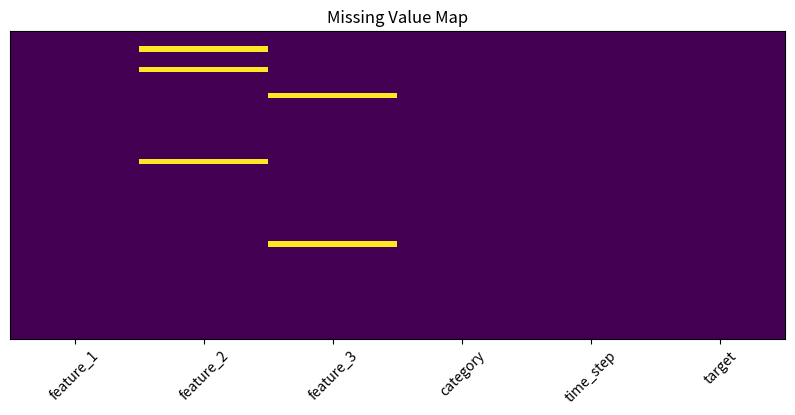
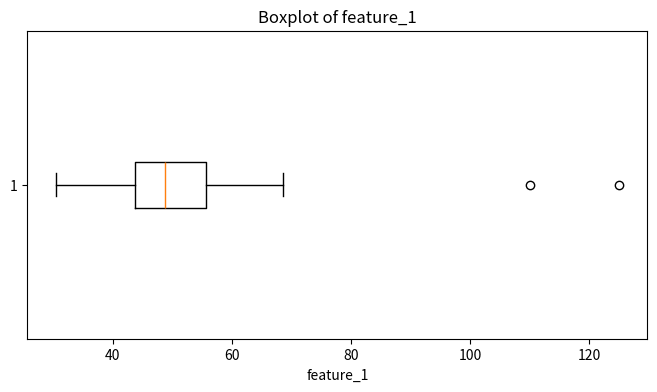
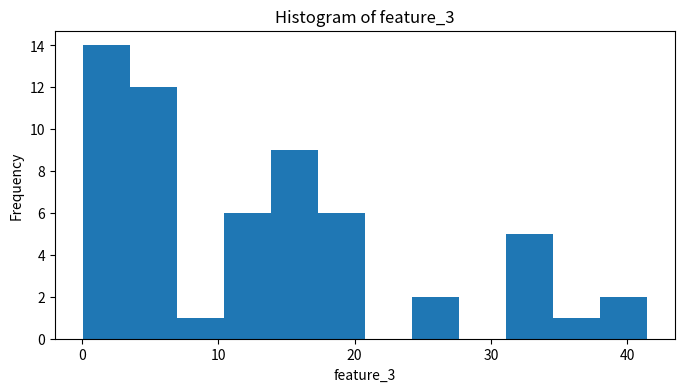
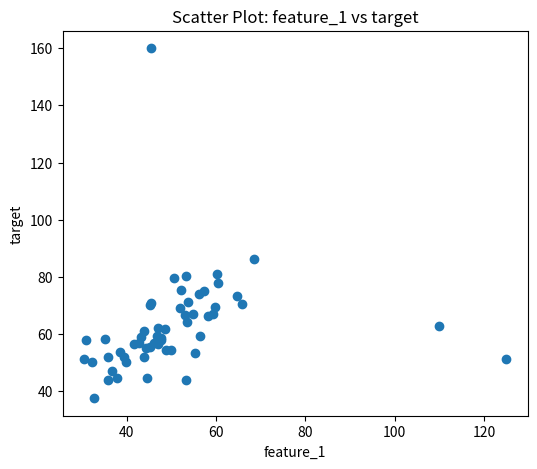
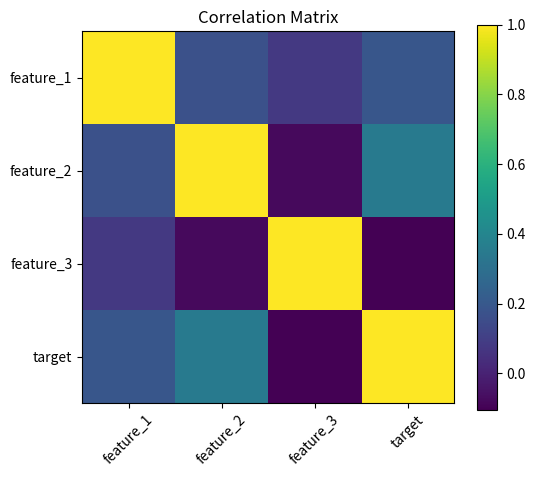
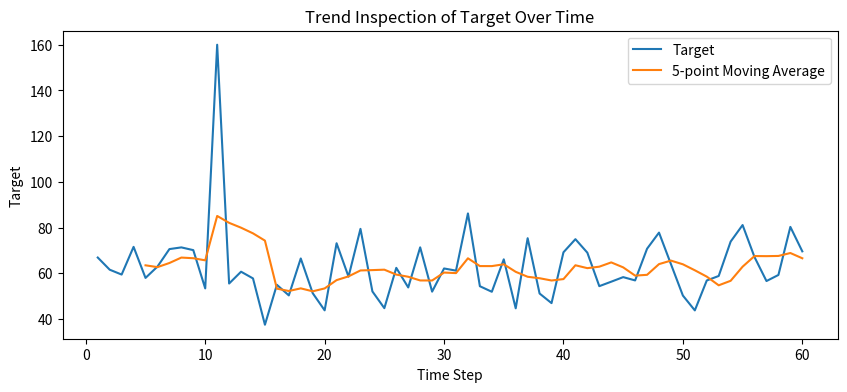

Python code for these plots, in order:
import numpy as np
import pandas as pd
import matplotlib.pyplot as plt

np.random.seed(42)

n = 60

df = pd.DataFrame({
    'feature_1': np.random.normal(loc=50, scale=10, size=n),
    'feature_2': np.random.normal(loc=100, scale=20, size=n),
    'feature_3': np.random.exponential(scale=15, size=n),
    'category': np.random.choice(['A', 'B', 'C'], size=n, p=[0.5, 0.35, 0.15]),
    'time_step': np.arange(1, n + 1)
})

# Create a trend-based target variable
df['target'] = 0.8 * df['feature_1'] + 0.2 * df['feature_2'] + 0.1 * df['time_step'] + np.random.normal(0, 5, size=n)

# Add some outliers
df.loc[[5, 18], 'feature_1'] = [110, 125]
df.loc[[10], 'target'] = 160

# Add missing values
df.loc[[3, 7, 25], 'feature_2'] = np.nan
df.loc[[12, 41], 'feature_3'] = np.nan

df.head()

df.describe(include='all')

numeric_cols = ['feature_1', 'feature_2', 'feature_3', 'target']

shape_summary = pd.DataFrame({
    'Skewness': df[numeric_cols].skew(),
    'Kurtosis': df[numeric_cols].kurt()
})
shape_summary

x = df['feature_1']
z_scores = (x - x.mean()) / x.std(ddof=1)
outliers_z = df.loc[np.abs(z_scores) > 3, ['feature_1']]
outliers_z

q1 = df['feature_1'].quantile(0.25)
q3 = df['feature_1'].quantile(0.75)
iqr = q3 - q1

lower_bound = q1 - 1.5 * iqr
upper_bound = q3 + 1.5 * iqr

outliers_iqr = df.loc[(df['feature_1'] < lower_bound) | (df['feature_1'] > upper_bound), ['feature_1']]
lower_bound, upper_bound, outliers_iqr

missing_counts = df.isna().sum()
missing_ratio = df.isna().mean()

missing_summary = pd.DataFrame({
    'Missing Count': missing_counts,
    'Missing Ratio': missing_ratio
})
missing_summary

plt.figure(figsize=(10, 4))
plt.imshow(df.isna(), aspect='auto')
plt.yticks([])
plt.xticks(range(len(df.columns)), df.columns, rotation=45)
plt.title('Missing Value Map')
plt.show()

plt.figure(figsize=(8, 4))
plt.boxplot(df['feature_1'].dropna(), vert=False)
plt.title('Boxplot of feature_1')
plt.xlabel('feature_1')
plt.show()

plt.figure(figsize=(8, 4))
plt.hist(df['feature_3'].dropna(), bins=12)
plt.title('Histogram of feature_3')
plt.xlabel('feature_3')
plt.ylabel('Frequency')
plt.show()

pair_df = df[['feature_1', 'feature_2', 'feature_3', 'target']].dropna()

plt.figure(figsize=(6, 5))
plt.scatter(pair_df['feature_1'], pair_df['target'])
plt.title('Scatter Plot: feature_1 vs target')
plt.xlabel('feature_1')
plt.ylabel('target')
plt.show()

np.cov(pair_df['feature_1'], pair_df['target'])[0, 1]

corr_matrix = df[['feature_1', 'feature_2', 'feature_3', 'target']].corr()
corr_matrix

plt.figure(figsize=(6, 5))
plt.imshow(corr_matrix, interpolation='nearest')
plt.colorbar()
plt.xticks(range(len(corr_matrix.columns)), corr_matrix.columns, rotation=45)
plt.yticks(range(len(corr_matrix.index)), corr_matrix.index)
plt.title('Correlation Matrix')
plt.show()

df['target_level'] = pd.cut(df['target'], bins=[-np.inf, 60, 90, np.inf], labels=['Low', 'Medium', 'High'])
cross_tab = pd.crosstab(df['category'], df['target_level'])
cross_tab

cross_tab_row_prop = pd.crosstab(df['category'], df['target_level'], normalize='index')
cross_tab_row_prop

trend_df = df[['time_step', 'target']].copy()
trend_df['moving_average_5'] = trend_df['target'].rolling(window=5).mean()

plt.figure(figsize=(10, 4))
plt.plot(trend_df['time_step'], trend_df['target'], label='Target')
plt.plot(trend_df['time_step'], trend_df['moving_average_5'], label='5-point Moving Average')
plt.title('Trend Inspection of Target Over Time')
plt.xlabel('Time Step')
plt.ylabel('Target')
plt.legend()
plt.show()

slope, intercept = np.polyfit(trend_df['time_step'], trend_df['target'], 1)
slope, intercept

eda_summary = pd.DataFrame({
    'Variable': numeric_cols,
    'Missing Count': [df[c].isna().sum() for c in numeric_cols],
    'Mean': [df[c].mean() for c in numeric_cols],
    'Std': [df[c].std() for c in numeric_cols],
    'Skewness': [df[c].skew() for c in numeric_cols],
    'Kurtosis': [df[c].kurt() for c in numeric_cols]
})
eda_summary
